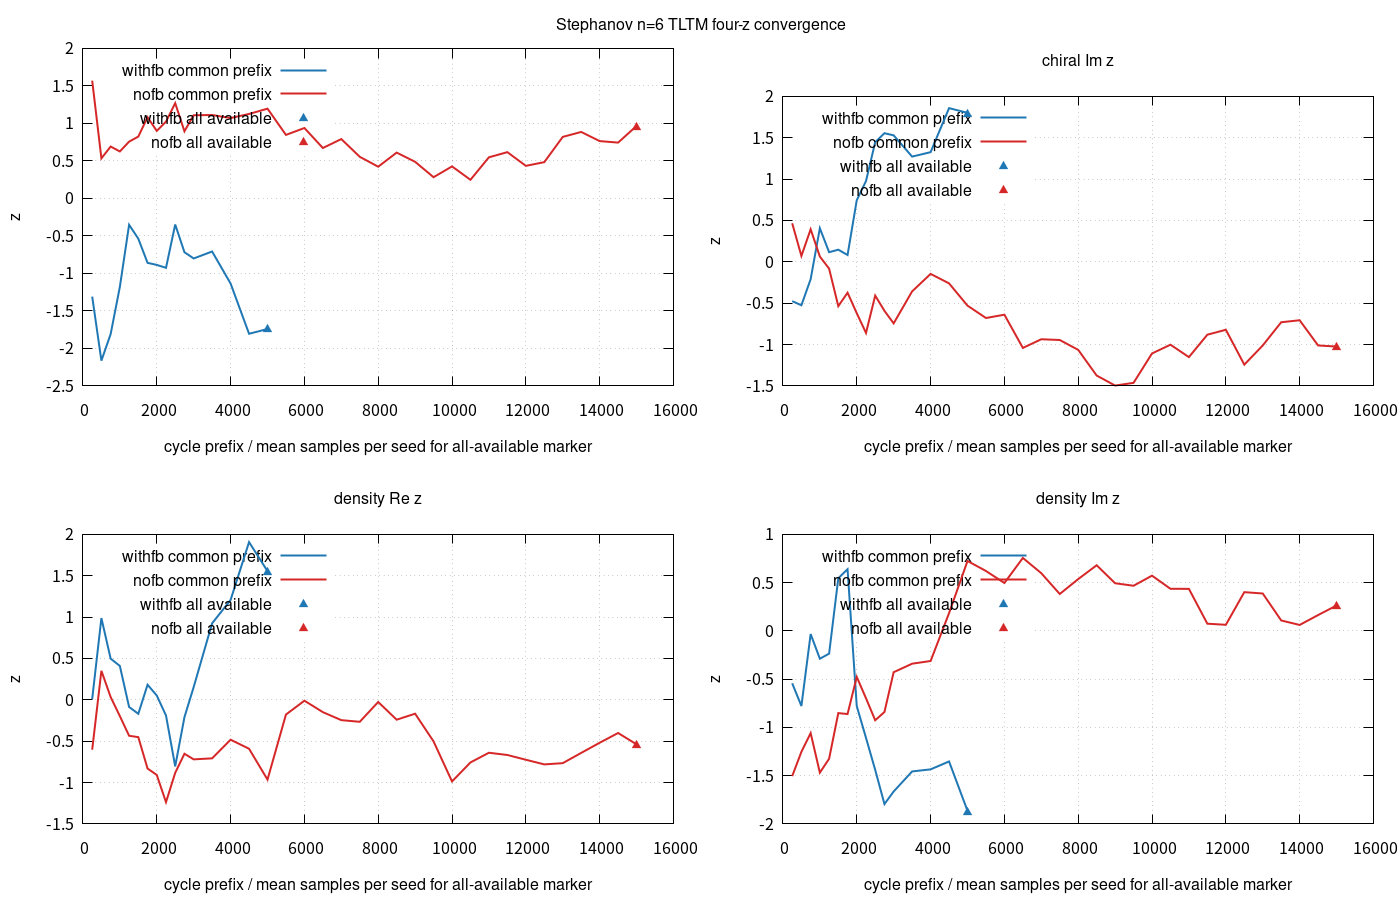

The file beside this chart, header and first rows:
method, cut, x_cycle, seeds, samples_total, phase, phase_jk_err, eff_n, chiral_condensate_re, chiral_condensate_im, chiral_condensate_se_re, chiral_condensate_se_im, chiral_condensate_z_re, chiral_condensate_z_im, number_density_re, number_density_im, number_density_se_re, number_density_se_im, number_density_z_re, number_density_z_im, logdet_dirac_re, logdet_dirac_im, logdet_dirac_se_re, logdet_dirac_se_im
withfb, prefix_250, 250.0, 512, 128000, 0.1161, 0.005514, 1726, 0.02278, -0.0005714, 0.001292, 0.001201, -1.309, -0.4757, 0.5666, -0.03199, 0.05131, 0.05888, 0.01018, -0.5432, -1.598, 1.726, 0.226, 0.233
withfb, prefix_500, 500.0, 512, 256000, 0.1169, 0.004042, 3497, 0.02234, -0.0005126, 0.0009875, 0.0009758, -2.163, -0.5253, 0.6047, -0.03821, 0.03911, 0.0491, 0.9877, -0.7782, -1.625, 1.726, 0.1657, 0.1735
withfb, prefix_750, 750.0, 512, 384000, 0.1169, 0.003364, 5244, 0.02296, -0.0001688, 0.0008385, 0.0008029, -1.808, -0.2102, 0.5811, -0.001308, 0.0302, 0.03964, 0.4966, -0.033, -1.567, 1.685, 0.1331, 0.136
withfb, prefix_1000, 1000, 512, 512000, 0.1189, 0.002842, 7233, 0.0236, 0.0002855, 0.0007446, 0.0007037, -1.18, 0.4058, 0.5767, -0.009156, 0.02577, 0.03176, 0.4092, -0.2882, -1.513, 1.646, 0.1161, 0.118
withfb, prefix_1250, 1250, 512, 640000, 0.1176, 0.002431, 8853, 0.02423, 7.409374256887097e-05, 0.0006928, 0.0006377, -0.3518, 0.1162, 0.5641, -0.006466, 0.02315, 0.02739, -0.087, -0.2361, -1.533, 1.606, 0.1042, 0.1013
withfb, prefix_1500, 1500, 512, 768000, 0.119, 0.002295, 10876, 0.02414, 8.584781763177842e-05, 0.0006336, 0.0005878, -0.5371, 0.146, 0.5623, 0.01388, 0.02262, 0.02544, -0.1693, 0.5456, -1.607, 1.585, 0.09584, 0.09086
withfb, prefix_1750, 1750, 512, 896000, 0.1191, 0.002147, 12715, 0.02397, 4.432077107024634e-05, 0.0005945, 0.0005399, -0.8588, 0.08209, 0.5699, 0.01478, 0.02105, 0.02313, 0.1819, 0.6388, -1.582, 1.591, 0.09142, 0.08368
withfb, prefix_2000, 2000, 512, 1024000, 0.1194, 0.001987, 14587, 0.02393, 0.0004288, 0.00062, 0.0005765, -0.8864, 0.7438, 0.5672, -0.02336, 0.02104, 0.02998, 0.05212, -0.7793, -1.624, 1.571, 0.08585, 0.07777
withfb, prefix_2250, 2250, 512, 1152000, 0.119, 0.001839, 16315, 0.02394, 0.0005409, 0.0005764, 0.0005541, -0.9256, 0.9762, 0.5623, -0.03122, 0.02034, 0.02817, -0.1895, -1.109, -1.626, 1.538, 0.07965, 0.07362
withfb, prefix_2500, 2500, 512, 1280000, 0.1183, 0.001724, 17928, 0.02429, 0.0007525, 0.000531, 0.0005206, -0.3478, 1.445, 0.5505, -0.03825, 0.01944, 0.02655, -0.805, -1.44, -1.611, 1.582, 0.07421, 0.06928
withfb, prefix_2750, 2750, 512, 1408000, 0.1184, 0.001642, 19726, 0.02411, 0.0008066, 0.0005062, 0.0005189, -0.7178, 1.554, 0.5621, -0.04582, 0.01915, 0.02554, -0.2096, -1.794, -1.603, 1.62, 0.07001, 0.066
withfb, prefix_3000, 3000, 512, 1536000, 0.1183, 0.00156, 21501, 0.02409, 0.000741, 0.0004823, 0.0004847, -0.8002, 1.529, 0.5689, -0.03932, 0.01818, 0.02363, 0.153, -1.664, -1.589, 1.608, 0.06675, 0.06268
withfb, prefix_3500, 3500, 512, 1792000, 0.1188, 0.001429, 25292, 0.02414, 0.0005546, 0.0004749, 0.0004362, -0.7075, 1.272, 0.5812, -0.03043, 0.01628, 0.0209, 0.9243, -1.456, -1.588, 1.602, 0.0611, 0.05775
withfb, prefix_4000, 4000, 512, 2048000, 0.1195, 0.001335, 29247, 0.02398, 0.0005365, 0.0004418, 0.0004047, -1.135, 1.326, 0.5858, -0.02772, 0.0163, 0.01932, 1.208, -1.435, -1.597, 1.57, 0.05684, 0.05513
withfb, prefix_4500, 4500, 512, 2304000, 0.1198, 0.001261, 33047, 0.0237, 0.000739, 0.0004283, 0.0003978, -1.804, 1.858, 0.5983, -0.0259, 0.0169, 0.01914, 1.906, -1.353, -1.565, 1.574, 0.05412, 0.05168
withfb, prefix_5000, 5000, 512, 2560000, 0.12, 0.001219, 36873, 0.02372, 0.0007059, 0.0004321, 0.000392, -1.741, 1.801, 0.5928, -0.03679, 0.01715, 0.01974, 1.555, -1.864, -1.546, 1.563, 0.05234, 0.04774
withfb, prefix_5001, 5001, 512, 2560512, 0.12, 0.001219, 36880, 0.02373, 0.0007049, 0.0004321, 0.000392, -1.736, 1.798, 0.5928, -0.03684, 0.01715, 0.01973, 1.556, -1.867, -1.547, 1.563, 0.05232, 0.04772
withfb, all_available_endpoint, 5001, 512, 2560512, 0.12, 0.001219, 36880, 0.02373, 0.0007049, 0.0004321, 0.000392, -1.736, 1.798, 0.5928, -0.03684, 0.01715, 0.01973, 1.556, -1.867, -1.547, 1.563, 0.05232, 0.04772
nofb, prefix_250, 250.0, 512, 128000, 0.1107, 0.006068, 1569, 0.02752, 0.001082, 0.001935, 0.002321, 1.57, 0.4662, 0.5106, -0.237, 0.09206, 0.1576, -0.6031, -1.505, -1.596, 1.211, 0.2646, 0.271
nofb, prefix_500, 500.0, 512, 256000, 0.115, 0.004423, 3388, 0.02513, 0.000103, 0.001225, 0.001449, 0.5347, 0.0711, 0.5877, -0.1246, 0.06152, 0.09936, 0.3508, -1.254, -1.921, 1.129, 0.1925, 0.1881
nofb, prefix_750, 750.0, 512, 384000, 0.1172, 0.003673, 5278, 0.0252, 0.0004528, 0.00105, 0.001153, 0.692, 0.3928, 0.5676, -0.07166, 0.04455, 0.06766, 0.03334, -1.059, -1.849, 1.345, 0.1486, 0.1439
nofb, prefix_1000, 1000, 512, 512000, 0.1175, 0.003157, 7068, 0.02522, 7.509212139293892e-05, 0.001185, 0.001178, 0.6262, 0.06376, 0.5585, -0.08264, 0.03867, 0.05625, -0.1972, -1.469, -1.849, 1.446, 0.1259, 0.1303
nofb, prefix_1250, 1250, 512, 640000, 0.1163, 0.002721, 8661, 0.02538, -9.41523435843523e-05, 0.001196, 0.00114, 0.757, -0.08256, 0.5513, -0.06583, 0.03422, 0.04969, -0.4342, -1.325, -1.768, 1.508, 0.1152, 0.1159
nofb, prefix_1500, 1500, 512, 768000, 0.1172, 0.002466, 10548, 0.02534, -0.0005398, 0.001046, 0.001007, 0.8244, -0.5359, 0.5521, -0.03662, 0.03116, 0.04297, -0.4514, -0.8522, -1.748, 1.547, 0.1043, 0.1086
nofb, prefix_1750, 1750, 512, 896000, 0.1169, 0.002306, 12251, 0.02552, -0.0003273, 0.0009586, 0.0008765, 1.083, -0.3734, 0.5398, -0.03239, 0.03168, 0.03758, -0.8312, -0.862, -1.707, 1.607, 0.09717, 0.1073
nofb, prefix_2000, 2000, 512, 1024000, 0.1171, 0.002172, 14035, 0.02525, -0.0004891, 0.0008582, 0.0007871, 0.9007, -0.6213, 0.54, -0.01612, 0.02871, 0.03378, -0.9085, -0.4771, -1.648, 1.586, 0.09248, 0.1015
nofb, prefix_2250, 2250, 512, 1152000, 0.1178, 0.002065, 15980, 0.0253, -0.0006166, 0.0008056, 0.000717, 1.024, -0.8599, 0.5335, -0.02155, 0.02636, 0.03084, -1.237, -0.6986, -1.666, 1.572, 0.08732, 0.09361
nofb, prefix_2500, 2500, 512, 1280000, 0.1184, 0.001986, 17948, 0.0255, -0.0003114, 0.0008059, 0.0007619, 1.27, -0.4087, 0.5444, -0.02819, 0.02464, 0.03044, -0.883, -0.926, -1.7, 1.598, 0.08152, 0.08788
nofb, prefix_2750, 2750, 512, 1408000, 0.1185, 0.001882, 19783, 0.02515, -0.0004227, 0.0007478, 0.000713, 0.895, -0.5929, 0.5511, -0.0239, 0.02302, 0.02844, -0.6519, -0.8404, -1.696, 1.611, 0.07768, 0.08489
nofb, prefix_3000, 3000, 512, 1536000, 0.118, 0.001844, 21378, 0.0253, -0.0005001, 0.0007427, 0.0006717, 1.109, -0.7445, 0.5507, -0.01183, 0.02146, 0.02762, -0.7194, -0.4283, -1.692, 1.624, 0.07587, 0.08161
nofb, prefix_3500, 3500, 512, 1792000, 0.118, 0.001731, 24943, 0.02525, -0.0002234, 0.0006975, 0.0006242, 1.113, -0.3579, 0.5526, -0.008511, 0.01916, 0.02503, -0.7079, -0.3401, -1.705, 1.622, 0.06997, 0.07648
nofb, prefix_4000, 4000, 512, 2048000, 0.1177, 0.001635, 28384, 0.02515, -8.34060021209168e-05, 0.0006262, 0.0005717, 1.072, -0.1459, 0.5572, -0.007356, 0.01843, 0.02358, -0.482, -0.312, -1.651, 1.623, 0.06652, 0.07155
nofb, prefix_4500, 4500, 512, 2304000, 0.1175, 0.001535, 31793, 0.02513, -0.0001405, 0.0005768, 0.0005382, 1.126, -0.2611, 0.5555, 0.004312, 0.01801, 0.02351, -0.5917, 0.1834, -1.64, 1.592, 0.06381, 0.0665
nofb, prefix_5000, 5000, 512, 2560000, 0.1169, 0.00144, 34978, 0.02513, -0.0002771, 0.0005435, 0.000523, 1.198, -0.5298, 0.5479, 0.01635, 0.01887, 0.02258, -0.9643, 0.7239, -1.624, 1.562, 0.0593, 0.06338
nofb, prefix_5500, 5500, 512, 2816000, 0.1168, 0.001373, 38398, 0.02491, -0.0003298, 0.0005071, 0.0004856, 0.8471, -0.6792, 0.5627, 0.01285, 0.01936, 0.02072, -0.178, 0.6204, -1.617, 1.559, 0.0574, 0.06043
nofb, prefix_6000, 6000, 512, 3072000, 0.1164, 0.001301, 41637, 0.02492, -0.0002937, 0.0004759, 0.0004594, 0.9391, -0.6392, 0.5659, 0.009695, 0.01829, 0.01955, -0.01075, 0.4959, -1.625, 1.584, 0.0554, 0.05663
nofb, prefix_6500, 6500, 512, 3328000, 0.1166, 0.001241, 45236, 0.02478, -0.0004566, 0.0004562, 0.0004388, 0.6723, -1.041, 0.5635, 0.01426, 0.01768, 0.01887, -0.1491, 0.7557, -1.607, 1.601, 0.05436, 0.05423
nofb, prefix_7000, 7000, 512, 3584000, 0.1166, 0.001213, 48699, 0.02483, -0.0004025, 0.0004477, 0.00043, 0.7919, -0.936, 0.562, 0.01071, 0.01665, 0.01793, -0.2457, 0.5977, -1.601, 1.594, 0.05223, 0.0522
nofb, prefix_7500, 7500, 512, 3840000, 0.1172, 0.001184, 52727, 0.02471, -0.0003856, 0.0004249, 0.0004081, 0.5553, -0.9449, 0.5619, 0.006459, 0.01585, 0.01691, -0.2657, 0.3819, -1.598, 1.601, 0.04958, 0.05055
nofb, prefix_8000, 8000, 512, 4096000, 0.117, 0.001143, 56041, 0.02465, -0.0004206, 0.0004043, 0.0003952, 0.4232, -1.064, 0.5657, 0.008974, 0.01539, 0.01673, -0.02629, 0.5364, -1.599, 1.599, 0.04778, 0.04945
nofb, prefix_8500, 8500, 512, 4352000, 0.117, 0.00111, 59595, 0.02471, -0.0005253, 0.0003851, 0.0003821, 0.611, -1.375, 0.5626, 0.01084, 0.01478, 0.01594, -0.2406, 0.6797, -1.6, 1.595, 0.04634, 0.04757
nofb, prefix_9000, 9000, 512, 4608000, 0.1171, 0.001075, 63227, 0.02466, -0.0005558, 0.0003712, 0.0003716, 0.4883, -1.496, 0.5637, 0.007658, 0.01425, 0.01553, -0.1678, 0.4931, -1.604, 1.583, 0.04532, 0.046
nofb, prefix_9500, 9500, 512, 4864000, 0.1171, 0.00105, 66747, 0.02458, -0.0005238, 0.0003628, 0.000358, 0.2831, -1.463, 0.5592, 0.007078, 0.01382, 0.01514, -0.5026, 0.4675, -1.618, 1.573, 0.04439, 0.044
nofb, prefix_10000, 10000, 512, 5120000, 0.1171, 0.001024, 70168, 0.02463, -0.0003908, 0.0003609, 0.0003528, 0.427, -1.108, 0.5519, 0.008426, 0.01441, 0.01473, -0.9866, 0.5721, -1.608, 1.569, 0.04357, 0.04262
nofb, prefix_10500, 10500, 512, 5376000, 0.1172, 0.001005, 73905, 0.02456, -0.0003409, 0.0003486, 0.0003403, 0.2485, -1.002, 0.5556, 0.006131, 0.01393, 0.01407, -0.7571, 0.4357, -1.614, 1.555, 0.04159, 0.0414
nofb, prefix_11000, 11000, 512, 5632000, 0.1169, 0.0009722, 77030, 0.02466, -0.000386, 0.0003393, 0.000335, 0.5482, -1.152, 0.5575, 0.005962, 0.01341, 0.0137, -0.6402, 0.4352, -1.594, 1.551, 0.04087, 0.04087
nofb, prefix_11500, 11500, 512, 5888000, 0.1167, 0.0009544, 80239, 0.02468, -0.0002901, 0.0003342, 0.0003292, 0.6171, -0.8812, 0.5574, 0.001028, 0.0131, 0.0138, -0.667, 0.0745, -1.588, 1.552, 0.04006, 0.03982
nofb, prefix_12000, 12000, 512, 6144000, 0.1167, 0.0009321, 83733, 0.02462, -0.000261, 0.0003277, 0.0003177, 0.4346, -0.8216, 0.5569, 0.0008273, 0.01271, 0.01312, -0.7247, 0.06304, -1.585, 1.543, 0.03957, 0.03933
nofb, prefix_12500, 12500, 512, 6400000, 0.117, 0.0009107, 87557, 0.02463, -0.0003734, 0.0003176, 0.0003004, 0.4837, -1.243, 0.5564, 0.005067, 0.01243, 0.01263, -0.781, 0.4012, -1.581, 1.551, 0.0385, 0.0386
nofb, prefix_13000, 13000, 512, 6656000, 0.1174, 0.000898, 91661, 0.02474, -0.0002951, 0.000318, 0.000292, 0.8202, -1.011, 0.5567, 0.004762, 0.01231, 0.0123, -0.7658, 0.3873, -1.585, 1.554, 0.03744, 0.03769
nofb, prefix_13500, 13500, 512, 6912000, 0.1175, 0.0008907, 95354, 0.02475, -0.00021, 0.000311, 0.0002874, 0.8865, -0.7306, 0.5585, 0.001297, 0.01192, 0.01204, -0.6421, 0.1077, -1.584, 1.562, 0.03759, 0.03674
nofb, prefix_14000, 14000, 512, 7168000, 0.1173, 0.0008662, 98695, 0.02471, -0.0001986, 0.0003027, 0.000281, 0.7643, -0.7067, 0.5601, 0.0007376, 0.01165, 0.01201, -0.5189, 0.06143, -1.575, 1.565, 0.03649, 0.03619
nofb, prefix_14500, 14500, 512, 7424000, 0.1174, 0.0008545, 102242, 0.0247, -0.0002817, 0.0002936, 0.0002786, 0.7445, -1.011, 0.5614, 0.001959, 0.01169, 0.01196, -0.4011, 0.1638, -1.589, 1.564, 0.03567, 0.03537
nofb, prefix_15000, 15000, 512, 7680000, 0.1174, 0.0008339, 105805, 0.02475, -0.0002786, 0.0002873, 0.000272, 0.9662, -1.024, 0.56, 0.003095, 0.01141, 0.01175, -0.5383, 0.2635, -1.591, 1.571, 0.03495, 0.03499
nofb, prefix_15001, 15001, 512, 7680512, 0.1174, 0.0008339, 105817, 0.02475, -0.0002792, 0.0002874, 0.000272, 0.962, -1.027, 0.56, 0.003129, 0.01141, 0.01175, -0.5348, 0.2664, -1.591, 1.571, 0.03494, 0.03499
nofb, all_available_endpoint, 15001, 512, 7680512, 0.1174, 0.0008339, 105817, 0.02475, -0.0002792, 0.0002874, 0.000272, 0.962, -1.027, 0.56, 0.003129, 0.01141, 0.01175, -0.5348, 0.2664, -1.591, 1.571, 0.03494, 0.03499
